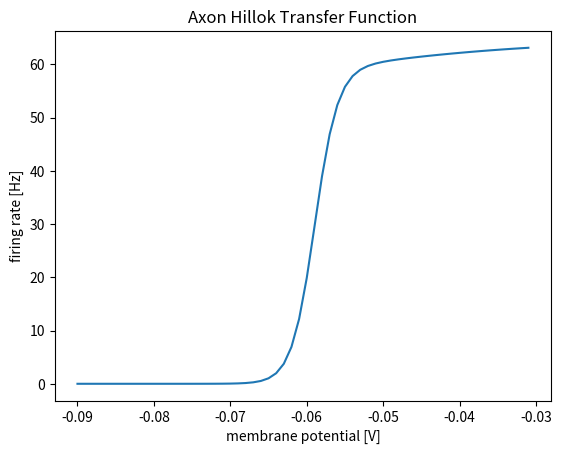

Python code for this plot:
"""Module that includes basic axon class plus parametrized derivations of it.

This module includes a basic axon class and parametric sub-classes that can calculate average firing rates from
average membrane potentials. Its behavior approximates the average axon hillok of a homogeneous neural population.

"""

import matplotlib.pyplot as plt
from matplotlib.axes import Axes
import numpy as np
from typing import Optional, Callable, Union, Any, Dict, overload, List

__author__ = "Richard Gast, Daniel F. Rose"
__status__ = "Development"


################
# generic axon #
################


class Axon(object):
    """Base axon class. Represents average behavior of generic axon hillok.

    Parameters
    ----------
    transfer_function
        Function used to transfer average membrane potentials into average firing rates. Takes membrane potentials
        [unit = V] as input and returns average firing rates [unit = 1/s].
    axon_type
        Name of axon type.
    **transfer_function_args
        Keyword arguments for the transfer function

    Attributes
    ----------
    transfer_function
        See `transfer_function` in parameters section.
    axon_type
        See `axon_type` in parameters section.
    transfer_function_args
        Keyword arguments will be saved as dict on the object.

    """

    def __init__(self,
                 transfer_function: Callable[..., float],
                 axon_type: Optional[str] = None,
                 **transfer_function_args: float
                 ) -> None:
        """Instantiates base axon.
        """

        # set attributes
        ################

        self.transfer_function = transfer_function
        self.axon_type = 'custom' if axon_type is None else axon_type
        self.transfer_function_args = transfer_function_args

    def compute_firing_rate(self, membrane_potential: float) -> float:
        """Computes average firing rate from membrane potential based on transfer function.

        Parameters
        ----------
        membrane_potential
            current average membrane potential of neural mass [unit = V].

        Returns
        -------
        float
            average firing rate at axon hillok [unit = 1/s]

        """

        # TODO: use functools.partial to convert transfer function to compute_firing_rate function?
        return self.transfer_function(membrane_potential, **self.transfer_function_args)  # type: ignore

    def clear(self):
        pass

    def plot_transfer_function(self,
                               membrane_potentials: np.ndarray,
                               create_plot: bool = True,
                               axes: Optional[Axes] = None
                               ) -> object:
        """Creates figure of the transfer function transforming membrane potentials into output firing rates.

        Parameters
        ----------
        membrane_potentials
            Membrane potential values for which to plot transfer function value [unit = V].
        create_plot
            If false, plot will bot be shown (default = True).
        axes
            If passed, plot will be created in respective figure axis (default = None).

        Returns
        -------
        figure handle
            Handle of the newly created or updated figure.

        """

        # calculate firing rates
        ########################

        firing_rates = np.array([self.compute_firing_rate(v) for v in membrane_potentials])

        # plot firing rates over membrane potentials
        ############################################

        # check whether new figure needs to be created
        if axes is None:
            fig, axes = plt.subplots(num='Wave-To-Pulse-Function')

        # plot firing rates over membrane potentials
        axes.plot(membrane_potentials, firing_rates)

        # set figure labels
        axes.set_xlabel('membrane potential [V]')
        axes.set_ylabel('firing rate [Hz]')
        axes.set_title('Axon Hillok Transfer Function')

        # show plot
        if create_plot:
            fig = axes.get_figure()
            fig.show()

        return axes


##################
# sigmoidal axon #
##################

def parametric_sigmoid(membrane_potential: Union[float, np.ndarray],
                       max_firing_rate: float,
                       membrane_potential_threshold: float,
                       sigmoid_steepness: float
                       ) -> Union[float, np.ndarray]:
    """Sigmoidal axon hillok transfer function. Transforms membrane potentials into firing rates.

    Parameters
    ----------
    membrane_potential
        Membrane potential for which to calculate firing rate [unit = V].
    max_firing_rate
        See parameter description of `max_firing_rate` of :class:`SigmoidAxon`.
    membrane_potential_threshold
        See parameter description of `membrane_potential_threshold` of :class:`SigmoidAxon`.
    sigmoid_steepness
        See parameter description of `sigmoid_steepness` of :class:`SigmoidAxon`.

    Returns
    -------
    float
        average firing rate [unit = 1/s]

    """

    return max_firing_rate / (1 + np.exp(sigmoid_steepness *
                                         (membrane_potential_threshold - membrane_potential)))


class SigmoidAxon(Axon):
    """Sigmoid axon class. Represents average firing behavior at axon hillok via sigmoid as described by [1]_.

    Parameters
    ----------
    max_firing_rate
        Determines maximum firing rate of axon [unit = 1/s].
    membrane_potential_threshold
        Determines membrane potential for which output firing rate is half the maximum firing rate [unit = V].
    sigmoid_steepness
        Determines steepness of the sigmoidal transfer function mapping membrane potential to firing rate
        [unit = 1/V].
    axon_type
        See documentation of parameter `axon_type` in :class:`Axon`

    See Also
    --------
    :class:`Axon`: documentation for a detailed description of the object attributes and methods.

    References
    ----------
    .. [1] B.H. Jansen & V.G. Rit, "Electroencephalogram and visual evoked potential generation in a mathematical model
       of coupled cortical columns." Biological Cybernetics, vol. 73(4), pp. 357-366, 1995.

    """

    def __init__(self,
                 max_firing_rate: float,
                 membrane_potential_threshold: float,
                 sigmoid_steepness: float,
                 axon_type: Optional[str] = None
                 ) -> None:
        """Initializes sigmoid axon instance.
        """

        # check input parameters
        ########################

        if max_firing_rate < 0:
            raise ValueError('Maximum firing rate cannot be negative.')

        if sigmoid_steepness < 0:
            raise ValueError('Sigmoid steepness cannot be negative.')

        # call super init
        #################

        super(SigmoidAxon, self).__init__(transfer_function=parametric_sigmoid,
                                          axon_type=axon_type,
                                          max_firing_rate=max_firing_rate,
                                          membrane_potential_threshold=membrane_potential_threshold,
                                          sigmoid_steepness=sigmoid_steepness)

    def plot_transfer_function(self,
                               membrane_potentials: Optional[np.ndarray] = None,
                               epsilon: float = 1e-4,
                               bin_size: float = 0.001,
                               create_plot: bool = True,
                               axes: Optional[Axes] = None):
        """Plots axon hillok sigmoidal transfer function.

        Parameters
        ----------
        membrane_potentials
            See method docstring of :class:`Axon`.
        epsilon
            Determines min/max function value to plot, if membrane_potentials is None.
            Min = 0 + epsilon, max = max_firing_rate - epsilon [unit = 1/s] (default = 1e-4).
        bin_size
            Determines size of steps between membrane potentials at which function is evaluated.
            [unit = V] (default = 0.001).
        create_plot
            See method docstring of :class:`Axon`.
        axes
            See method docstring of :class:`Axon`.


        See Also
        --------
        :class:`Axon`: See description of `plot_transfer_function` method for a detailed input/output description.

        Notes
        -----
        Membrane potential is now an optional argument compared to base axon plotting function.

        """

        # check input parameters
        ########################

        if epsilon < 0:
            raise ValueError('Epsilon cannot be negative. See parameter description for further information.')

        if bin_size < 0:
            raise ValueError('Bin size cannot be negative. See parameter description for further information.')

        # calculate firing rates
        ########################

        if membrane_potentials is None:

            # start at membrane_potential_threshold and successively calculate the firing rate & reduce the membrane
            # potential until the firing rate is smaller or equal to epsilon
            membrane_potential = list()
            membrane_potential.append(self.transfer_function_args['membrane_potential_threshold'])
            firing_rate = self.compute_firing_rate(membrane_potential[-1])
            while firing_rate > epsilon:
                membrane_potential.append(membrane_potential[-1] - bin_size)
                firing_rate = self.compute_firing_rate(membrane_potential[-1])
            membrane_potential_1 = np.array(membrane_potential)
            membrane_potential_1 = np.flipud(membrane_potential_1)

            # start at membrane_potential_threshold and successively calculate the firing rate & increase the membrane
            # potential until the firing rate is greater or equal to max_firing_rate - epsilon
            membrane_potential = list()
            membrane_potential.append(self.transfer_function_args['membrane_potential_threshold'] + bin_size)
            firing_rate = self.compute_firing_rate(membrane_potential[-1])
            while firing_rate <= self.transfer_function_args['max_firing_rate'] - epsilon:
                membrane_potential.append(membrane_potential[-1] + bin_size)
                firing_rate = self.compute_firing_rate(membrane_potential[-1])
            membrane_potential_2 = np.array(membrane_potential)

            # concatenate the resulting membrane potentials
            membrane_potentials = np.concatenate((membrane_potential_1, membrane_potential_2))

        # call super method
        ###################

        super().plot_transfer_function(membrane_potentials=membrane_potentials,
                                       create_plot=create_plot,
                                       axes=axes)


##################
# bursting axons #
##################


class BurstingAxon(Axon):
    """Axon that features bursting behavior initialized by low-threshold spikes.
    """

    def __init__(self,
                 transfer_function: Callable[..., float],
                 kernel_functions: List[Callable[..., float]],
                 bin_size: float = 1e-3,
                 axon_type: Optional[str] = None,
                 epsilon: float = 1e-10,
                 max_delay: Optional[float] = None,
                 resting_potential: float = -0.075,
                 kernel_function_args: Optional[List[dict]] = None,
                 **transfer_function_args: float
                 ) -> None:
        """Instantiate bursting axon.
        """

        # check input parameters
        ########################

        if bin_size <= 0 or (max_delay is not None and max_delay <= 0):
            raise ValueError('Time constants (bin_size, max_delay) cannot be negative or zero. '
                             'See docstring for further information.')

        if epsilon <= 0:
            raise ValueError('Epsilon is an absolute error term that cannot be negative or zero.')

        if (len(kernel_functions) != len(kernel_function_args)) or len(kernel_functions) > 2:
            raise ValueError('Number of kernel functions can be either 1 or 2 and the number of provided argument'
                             'dictionaries has to be equal to the number of functions passed.')

        # set attributes
        ################

        self.bin_size = bin_size
        self.epsilon = epsilon
        self.max_delay = max_delay
        self.resting_potential = resting_potential
        self.kernel_function = kernel_functions[0]
        self.kernel_function_args = kernel_function_args[0] if kernel_function_args else dict()
        self.kernel_nonlinearity = kernel_functions[1] if len(kernel_functions) > 1 else lambda x: x
        self.kernel_nonlinearity_args = kernel_function_args[1] if len(kernel_functions) > 1 else dict()

        # call super init
        #################

        super().__init__(transfer_function=transfer_function,
                         axon_type=axon_type,
                         **transfer_function_args)

        # build axonal kernel
        #####################

        self.axon_kernel = self.build_kernel()

        # initialize membrane potential buffer
        ######################################

        self.membrane_potentials = np.zeros(len(self.axon_kernel)) + self.resting_potential

    def build_kernel(self) -> np.ndarray:
        """Builds axonal kernel.
        
        Returns
        -------
        np.ndarray
            Axonal kernel value at each t [unit = Hz]
            
        """

        # check whether to build kernel or just evaluate it at time_points
        ##################################################################

        if self.max_delay:

            # create time vector from max_delay
            time_points = np.arange(0., self.max_delay + 0.5 * self.bin_size, self.bin_size)

        else:

            # create time vector from epsilon
            time_points = [0.]
            kernel_val = self.evaluate_kernel(time_points[-1])

            while time_points[-1] < 100:  # cuts off at a maximum delay of 100 s (which is already too long)

                # calculate kernel value for next time-step
                time_points.append(time_points[-1] + self.bin_size)
                kernel_val_tmp = self.evaluate_kernel(time_points[-1])

                # check whether kernel value is decaying towards zero
                if (kernel_val_tmp - kernel_val) < 0.:

                    # if yes, check whether kernel value is already smaller epsilon
                    if abs(kernel_val_tmp) < self.epsilon:
                        break

                kernel_val = kernel_val_tmp
            else:
                raise ValueError("The synaptic kernel reached the break condition of 100s. This could either mean that "
                                 "your `kernel_function` does not decay to zero (fast enough) or your chosen `epsilon`"
                                 "error is too small. If you want to have a synapse with a longer synaptic memory than "
                                 "100s, you have to specify a `max_delay` accordingly.")

        # flip time points array
        time_points = np.flip(np.array(time_points), axis=0)

        # noinspection PyTypeChecker
        return self.kernel_function(time_points, **self.kernel_function_args)

    @overload
    def evaluate_kernel(self, time_points: float = 0.) -> float:
        ...

    @overload
    def evaluate_kernel(self, time_points: np.ndarray = 0.) -> np.ndarray:
        ...

    def evaluate_kernel(self, time_points=0.):
        """Builds axonal kernel or computes value of it at specified time point(s).

        Parameters
        ----------
        time_points
            Time(s) at which to evaluate kernel. Only necessary if build_kernel is False (default = None) [unit = s].

        Returns
        -------
        np.ndarray, float
            Synaptic kernel value at each t [unit = A or S]
        """

        return self.kernel_function(time_points, **self.kernel_function_args)

    def compute_firing_rate(self, membrane_potential: float):
        """Computes average firing rate from membrane potential based on transfer function and axonal kernel.

        Parameters
        ----------
        membrane_potential
            current average membrane potential of neural mass [unit = V].

        Returns
        -------
        float
            average firing rate at axon hillok [unit = 1/s]

        """

        # update membrane potential buffer
        ##################################

        self.membrane_potentials[0:-1] = self.membrane_potentials[1:]
        self.membrane_potentials[-1] = membrane_potential

        # apply synaptic kernel
        #######################

        # multiply membrane potentials with kernel
        kernel_value = self.kernel_nonlinearity(self.membrane_potentials,
                                                **self.kernel_nonlinearity_args) * self.axon_kernel

        # integrate over time
        kernel_value = np.trapz(kernel_value, dx=self.bin_size)

        return kernel_value * super().compute_firing_rate(membrane_potential)

    def clear(self):
        """Function that clears membrane potential inputs.
        """

        self.membrane_potentials = np.zeros(len(self.axon_kernel)) + self.resting_potential


#################
# try-out stuff #
#################


def kernel(t, n1, n2):
    return (np.exp(-t * n1) - np.exp(-t * n2)) * ((n1 * n2)/(n2 - n1))


def nonlinearity(x, theta, sigma, e):
    return e / (1 + np.exp((x - theta)/sigma))


resting_potential = -0.065
nl_n = {'theta': resting_potential-0.016,
        'sigma': 0.006,
        'e': 1.}
nl_m = {'theta': resting_potential+0.006,
        'sigma': -0.0015,
        'e': 800.}
kernel_args = {'n1': 10.,
               'n2': 20.}

ba = BurstingAxon(nonlinearity, [kernel, nonlinearity], kernel_function_args=[kernel_args, nl_n],
                  bin_size=5e-4, max_delay=1., resting_potential=resting_potential, **nl_m)
membrane_potentials = np.arange(-0.09, -0.03, 0.001)
ba.plot_transfer_function(membrane_potentials=membrane_potentials)
